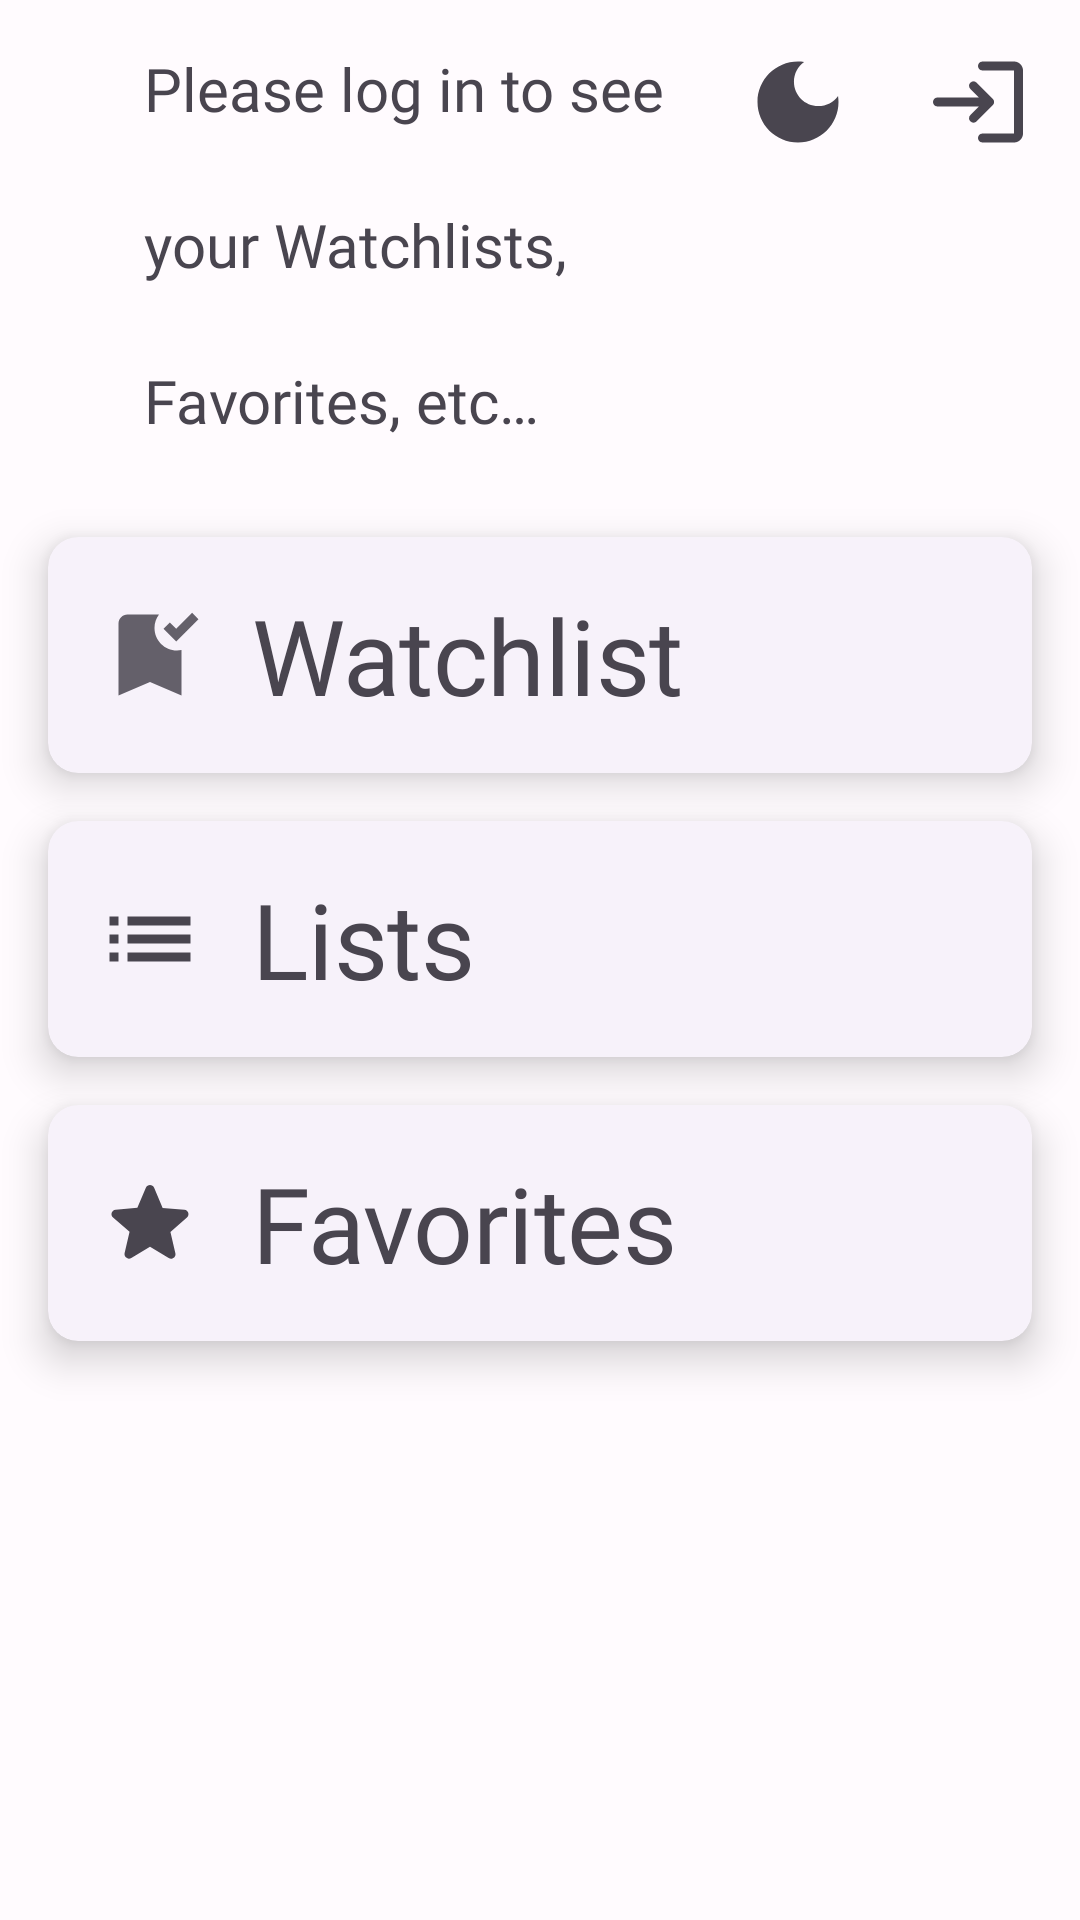

Produce the Android XML layout that renders to this screen, including the resource entries it uses.
<!-- AndroidManifest.xml: application theme Theme.MovieSearcher -->
<!-- res/layout/fragment_you.xml -->
<?xml version="1.0" encoding="utf-8"?>
<androidx.constraintlayout.widget.ConstraintLayout xmlns:android="http://schemas.android.com/apk/res/android"
    xmlns:app="http://schemas.android.com/apk/res-auto"
    xmlns:tools="http://schemas.android.com/tools"
    android:layout_width="match_parent"
    android:layout_height="match_parent"
    tools:context=".you.YouFragment">

    <com.google.android.material.progressindicator.CircularProgressIndicator
        android:id="@+id/progressBar"
        style="@style/Widget.MovieSearcher.ProgressBar"
        android:layout_width="wrap_content"
        android:layout_height="wrap_content"
        android:elevation="6dp"
        android:indeterminate="true"
        android:visibility="gone"
        app:layout_constraintBottom_toBottomOf="parent"
        app:layout_constraintEnd_toEndOf="parent"
        app:layout_constraintStart_toStartOf="parent"
        app:layout_constraintTop_toTopOf="parent" />

    <ImageView
        android:id="@+id/account_logo_iv"
        android:layout_width="wrap_content"
        android:layout_height="wrap_content"
        android:src="@drawable/ic_round_account_circle_24"
        app:layout_constraintBottom_toBottomOf="@+id/title_tv"
        app:layout_constraintStart_toStartOf="@+id/watchlist_card_view"
        app:layout_constraintTop_toTopOf="@+id/title_tv" />

    <TextView
        android:id="@+id/title_tv"
        style="@style/Widget.MovieSearcher.TextMedium"
        android:layout_width="0dp"
        android:layout_height="wrap_content"
        android:layout_marginStart="32dp"
        android:layout_marginTop="16dp"
        android:text="@string/please_log_in"
        app:layout_constraintEnd_toStartOf="@+id/dark_mode_ib"
        app:layout_constraintStart_toStartOf="@+id/account_logo_iv"
        app:layout_constraintTop_toTopOf="parent"
        app:layout_goneMarginStart="0dp" />

    <ImageButton
        android:id="@+id/dark_mode_ib"
        android:layout_width="wrap_content"
        android:layout_height="wrap_content"
        android:layout_marginEnd="24dp"
        android:background="@color/transparent"
        android:contentDescription="@string/dark_theme_button"
        android:src="@drawable/ic_baseline_dark_mode_24"
        app:layout_constraintEnd_toStartOf="@+id/login_ib"
        app:layout_constraintTop_toTopOf="@+id/title_tv" />

    <ImageButton
        android:id="@+id/login_ib"
        android:layout_width="wrap_content"
        android:layout_height="wrap_content"
        android:layout_marginEnd="16dp"
        android:background="@color/transparent"
        android:contentDescription="@string/dark_theme_button"
        android:src="@drawable/ic_round_login_36"
        app:layout_constraintEnd_toEndOf="parent"
        app:layout_constraintTop_toTopOf="@+id/title_tv" />

    <com.google.android.material.card.MaterialCardView
        android:id="@+id/watchlist_card_view"
        style="@style/Widget.MovieSearcher.CardView.LineCardView"
        android:layout_marginTop="32dp"
        app:layout_constraintEnd_toEndOf="parent"
        app:layout_constraintStart_toStartOf="parent"
        app:layout_constraintTop_toBottomOf="@+id/title_tv">

        <androidx.constraintlayout.widget.ConstraintLayout
            android:layout_width="match_parent"
            android:layout_height="match_parent">

            <ImageView
                android:id="@+id/watchlist_iv"
                android:layout_width="wrap_content"
                android:layout_height="wrap_content"
                android:layout_marginStart="16dp"
                android:src="@drawable/ic_watchlist_added_36"
                app:layout_constraintBottom_toBottomOf="parent"
                app:layout_constraintStart_toStartOf="parent"
                app:layout_constraintTop_toTopOf="parent" />

            <TextView
                android:id="@+id/watchlist_text_view"
                style="@style/Widget.MovieSearcher.TextLarge"
                android:layout_width="wrap_content"
                android:layout_height="wrap_content"
                android:layout_marginStart="16dp"
                android:layout_marginTop="16dp"
                android:layout_marginBottom="16dp"
                android:text="@string/watchlist"
                app:layout_constraintBottom_toBottomOf="parent"
                app:layout_constraintStart_toEndOf="@+id/watchlist_iv"
                app:layout_constraintTop_toTopOf="parent" />
        </androidx.constraintlayout.widget.ConstraintLayout>
    </com.google.android.material.card.MaterialCardView>

    <com.google.android.material.card.MaterialCardView
        android:id="@+id/lists_card_view"
        style="@style/Widget.MovieSearcher.CardView.LineCardView"
        app:layout_constraintEnd_toEndOf="parent"
        app:layout_constraintStart_toStartOf="parent"
        app:layout_constraintTop_toBottomOf="@+id/watchlist_card_view">

        <androidx.constraintlayout.widget.ConstraintLayout
            android:layout_width="match_parent"
            android:layout_height="match_parent">

            <ImageView
                android:id="@+id/lists_iv"
                android:layout_width="wrap_content"
                android:layout_height="wrap_content"
                android:layout_marginStart="16dp"
                android:src="@drawable/ic_baseline_list_36"
                app:layout_constraintBottom_toBottomOf="parent"
                app:layout_constraintStart_toStartOf="parent"
                app:layout_constraintTop_toTopOf="parent" />

            <TextView
                android:id="@+id/lists_text_view"
                style="@style/Widget.MovieSearcher.TextLarge"
                android:layout_width="wrap_content"
                android:layout_height="wrap_content"
                android:layout_marginStart="16dp"
                android:layout_marginTop="16dp"
                android:layout_marginBottom="16dp"
                android:text="@string/my_lists"
                app:layout_constraintBottom_toBottomOf="parent"
                app:layout_constraintStart_toEndOf="@+id/lists_iv"
                app:layout_constraintTop_toTopOf="parent" />
        </androidx.constraintlayout.widget.ConstraintLayout>
    </com.google.android.material.card.MaterialCardView>

    <com.google.android.material.card.MaterialCardView
        android:id="@+id/favorites_card_view"
        style="@style/Widget.MovieSearcher.CardView.LineCardView"
        app:layout_constraintEnd_toEndOf="parent"
        app:layout_constraintStart_toStartOf="parent"
        app:layout_constraintTop_toBottomOf="@+id/lists_card_view">

        <androidx.constraintlayout.widget.ConstraintLayout
            android:layout_width="match_parent"
            android:layout_height="match_parent">

            <ImageView
                android:id="@+id/favorites_iv"
                android:layout_width="wrap_content"
                android:layout_height="wrap_content"
                android:layout_marginStart="16dp"
                android:src="@drawable/ic_round_star_filled_36"
                app:layout_constraintBottom_toBottomOf="parent"
                app:layout_constraintStart_toStartOf="parent"
                app:layout_constraintTop_toTopOf="parent" />

            <TextView
                android:id="@+id/favorites_text_view"
                style="@style/Widget.MovieSearcher.TextLarge"
                android:layout_width="wrap_content"
                android:layout_height="wrap_content"
                android:layout_marginStart="16dp"
                android:layout_marginTop="16dp"
                android:layout_marginBottom="16dp"
                android:text="@string/favorites"
                app:layout_constraintBottom_toBottomOf="parent"
                app:layout_constraintStart_toEndOf="@+id/favorites_iv"
                app:layout_constraintTop_toTopOf="parent" />
        </androidx.constraintlayout.widget.ConstraintLayout>
    </com.google.android.material.card.MaterialCardView>

    <com.google.android.material.card.MaterialCardView
        android:id="@+id/rated_card_view"
        style="@style/Widget.MovieSearcher.CardView.LineCardView"
        android:visibility="gone"
        app:layout_constraintEnd_toEndOf="parent"
        app:layout_constraintStart_toStartOf="parent"
        app:layout_constraintTop_toBottomOf="@+id/favorites_card_view">

        <TextView
            android:id="@+id/rated_text_view"
            style="@style/Widget.MovieSearcher.TextLarge"
            android:layout_width="wrap_content"
            android:layout_height="wrap_content"
            android:layout_marginStart="16dp"
            android:layout_marginTop="8dp"
            android:layout_marginBottom="8dp"
            android:text="@string/ratings" />
    </com.google.android.material.card.MaterialCardView>
</androidx.constraintlayout.widget.ConstraintLayout>
<!-- resources referenced by this layout -->
<resources>
  <color name="transparent">#00FFFFFF</color>
  <!-- drawable ic_baseline_list_36 (drawable) -->
  <vector xmlns:android="http://schemas.android.com/apk/res/android"
      android:width="36dp"
      android:height="36dp"
      android:autoMirrored="true"
      android:tint="?attr/colorControlNormal"
      android:viewportWidth="24"
      android:viewportHeight="24">
      <path
          android:fillColor="@android:color/white"
          android:pathData="M3,13h2v-2L3,11v2zM3,17h2v-2L3,15v2zM3,9h2L5,7L3,7v2zM7,13h14v-2L7,11v2zM7,17h14v-2L7,15v2zM7,7v2h14L21,7L7,7z" />
  </vector>
  <string name="dark_theme_button">Dark theme button</string>
  <string name="favorites">Favorites</string>
  <string name="my_lists">Lists</string>
  <string name="please_log_in">Please log in to see your Watchlists, Favorites, etc…</string>
  <string name="ratings">Ratings</string>
  <string name="watchlist">Watchlist</string>
  <style name="Widget.MovieSearcher.ProgressBar" parent="Widget.MaterialComponents.CircularProgressIndicator">
          <item name="materialThemeOverlay">@style/ThemeOverlay.App.CircularProgressIndicator</item>
          <item name="trackThickness">20dp</item>
      </style>
  <style name="Widget.MovieSearcher.TextLarge" parent="TextAppearance.Material3.DisplayLarge">
          <item name="android:textSize">35sp</item>
          <item name="android:fontFamily">@font/sf_pro_display_bold</item>
          <item name="fontFamily">@font/sf_pro_display_bold</item>
      </style>
  <style name="Widget.MovieSearcher.TextMedium" parent="TextAppearance.Material3.DisplayMedium">
          <item name="android:textSize">20sp</item>
          <item name="android:fontFamily">@font/sf_pro_display_medium</item>
          <item name="fontFamily">@font/sf_pro_display_medium</item>
      </style>
  <style name="ThemeOverlay.App.CircularProgressIndicator" parent="">
          <item name="colorPrimary">@color/md_theme_dark_surface</item>
      </style>
  <color name="md_theme_light_onErrorContainer">#410E0B</color>
  <color name="md_theme_light_onError">#FFFFFF</color>
  <color name="md_theme_light_errorContainer">#F9DEDC</color>
  <color name="md_theme_light_onTertiaryContainer">#31111D</color>
  <color name="md_theme_light_onTertiary">#FFFFFF</color>
  <color name="md_theme_light_tertiaryContainer">#FFD8E4</color>
  <color name="md_theme_light_tertiary">#7D5260</color>
  <color name="md_theme_light_error">#B3261E</color>
  <color name="md_theme_light_outline">#79747E</color>
  <color name="md_theme_light_onBackground">#1C1B1F</color>
  <color name="md_theme_light_background">#FFFBFE</color>
  <color name="md_theme_light_inverseOnSurface">#F4EFF4</color>
  <color name="md_theme_light_inverseSurface">#313033</color>
  <color name="md_theme_light_onSurfaceVariant">#49454F</color>
  <color name="md_theme_light_onSurface">#1C1B1F</color>
  <color name="md_theme_light_surfaceVariant">#E7E0EC</color>
  <color name="md_theme_light_surface">#FFFBFE</color>
  <color name="md_theme_light_onSecondaryContainer">#1D192B</color>
  <color name="md_theme_light_onSecondary">#FFFFFF</color>
  <color name="md_theme_light_secondaryContainer">#E8DEF8</color>
  <color name="md_theme_light_secondary">#625B71</color>
  <color name="md_theme_light_onPrimaryContainer">#21005D</color>
  <color name="md_theme_light_onPrimary">#FFFFFF</color>
  <color name="md_theme_light_primaryContainer">#EADDFF</color>
  <color name="md_theme_light_primary">#6750A4</color>
  <color name="md_theme_light_inversePrimary">#D0BCFF</color>
  <color name="md_theme_dark_surface">#2A282E</color>
</resources>
